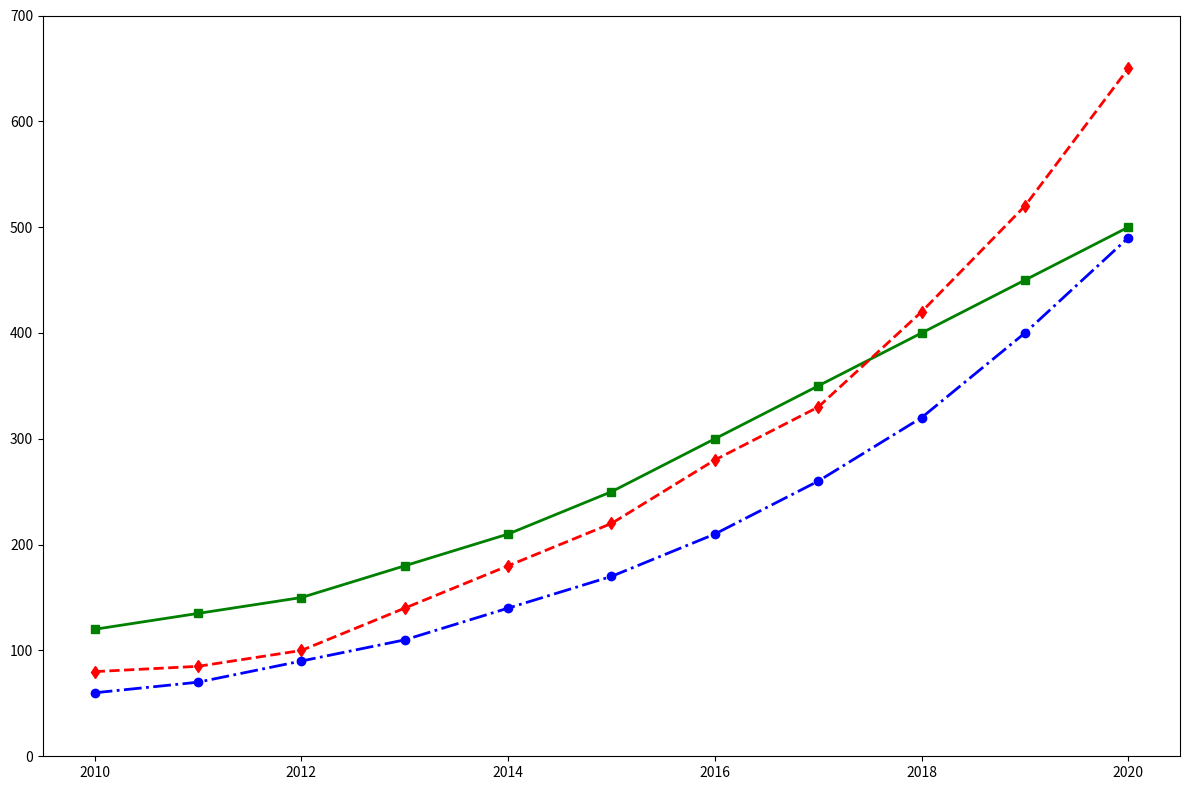

Write Python code to recreate this figure.
import matplotlib.pyplot as plt
import numpy as np

years = np.arange(2010, 2021)

techcorp_stocks = [120, 135, 150, 180, 210, 250, 300, 350, 400, 450, 500]
innovateinc_stocks = [80, 85, 100, 140, 180, 220, 280, 330, 420, 520, 650]
futuresystems_stocks = [60, 70, 90, 110, 140, 170, 210, 260, 320, 400, 490]

plt.figure(figsize=(12, 8))

plt.plot(years, techcorp_stocks, color='green', marker='s', linewidth=2, linestyle='-')
plt.plot(years, innovateinc_stocks, color='red', marker='d', linewidth=2, linestyle='--')
plt.plot(years, futuresystems_stocks, color='blue', marker='o', linewidth=2, linestyle='-.')

plt.ylim(0, 700)

plt.tight_layout()

plt.show()
